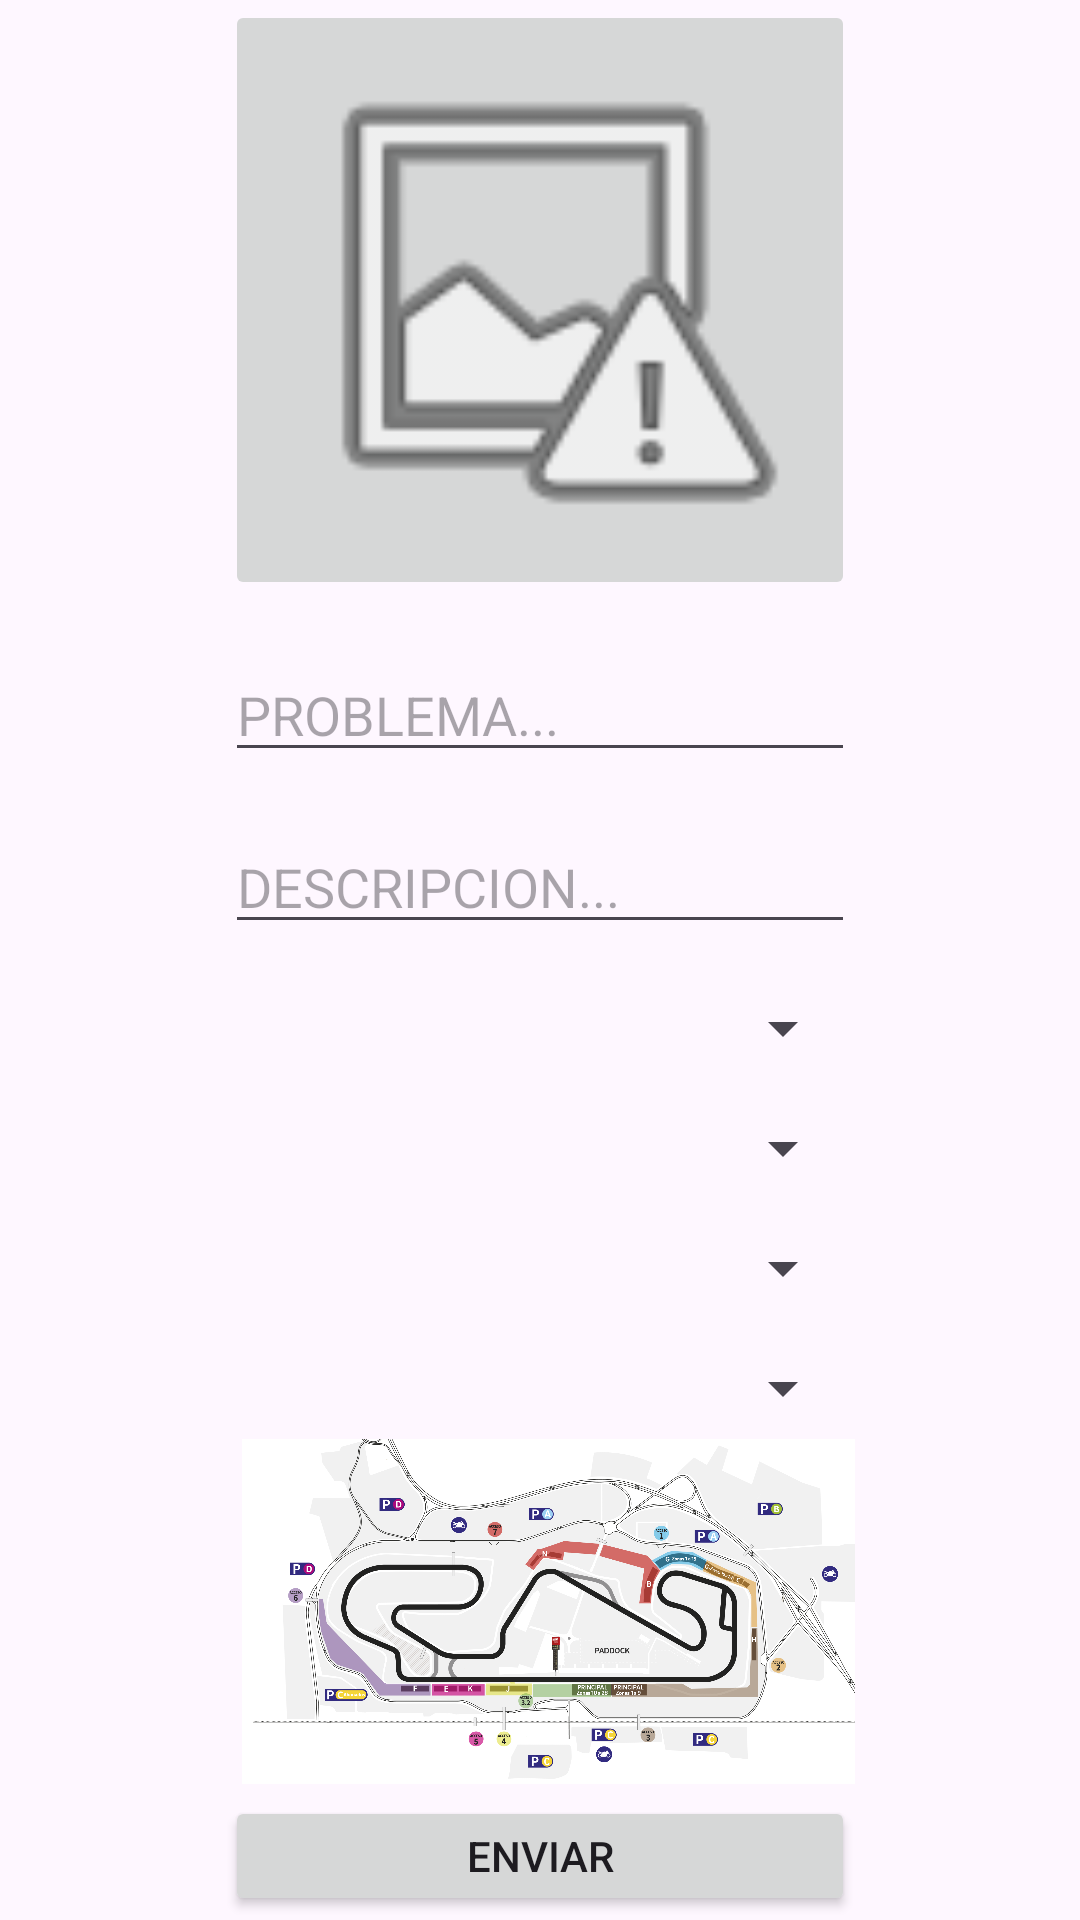

Produce the Android XML layout that renders to this screen, including the resource entries it uses.
<!-- AndroidManifest.xml: application theme Theme.CircuitCatalunya -->
<!-- res/layout/fragment_addtask.xml -->
<?xml version="1.0" encoding="utf-8"?>
<LinearLayout xmlns:android="http://schemas.android.com/apk/res/android"
    xmlns:app="http://schemas.android.com/apk/res-auto"
    xmlns:tools="http://schemas.android.com/tools"
    android:layout_width="match_parent"
    android:layout_height="match_parent"
    android:orientation="vertical"
    android:paddingLeft="75dp"
    android:paddingRight="75dp"
    >

    <ImageButton
        android:id="@+id/imageButton"
        android:layout_width="match_parent"
        android:layout_height="200dp"
        android:contentDescription="Imagen"
        android:scaleType="fitCenter"
        app:srcCompat="@android:drawable/ic_menu_report_image" />

    <EditText
        android:id="@+id/problem"
        android:layout_width="match_parent"
        android:layout_height="wrap_content"
        android:layout_marginTop="16dp"
        android:hint="PROBLEMA..." />

    <EditText
        android:id="@+id/description"
        android:layout_width="match_parent"
        android:layout_height="wrap_content"
        android:layout_marginTop="16dp"
        android:hint="DESCRIPCION..." />

    <Spinner
        android:id="@+id/TipusManteniment"
        android:layout_width="match_parent"
        android:layout_height="wrap_content"
        android:layout_marginTop="16dp" />

    <Spinner
        android:id="@+id/Zones"
        android:layout_width="match_parent"
        android:layout_height="wrap_content"
        android:layout_marginTop="16dp" />

    <Spinner
        android:id="@+id/Asignar"
        android:layout_width="match_parent"
        android:layout_height="wrap_content"
        android:layout_marginTop="16dp" />

    <Spinner
        android:id="@+id/Prioritat"
        android:layout_width="match_parent"
        android:layout_height="wrap_content"
        android:layout_marginTop="16dp" />

    <ImageView
        android:id="@+id/imageView4"
        android:layout_width="350dp"
        android:layout_height="115dp"
        android:layout_marginTop="5dp"
        android:layout_marginLeft="-53dp"
        android:src="@drawable/mapa_circuit" />

    <Button
        android:id="@+id/btnEnviar"
        android:layout_width="match_parent"
        android:layout_height="40dp"
        android:text="Enviar"
        android:layout_marginTop="4dp"/>


</LinearLayout>
<!-- resources referenced by this layout -->
<resources>
  <!-- drawable mapa_circuit: png bitmap (drawable, 590512 bytes) -->
  <style name="Theme.CircuitCatalunya" parent="Base.Theme.CircuitCatalunya" />
  <style name="Base.Theme.CircuitCatalunya" parent="Theme.Material3.DayNight.NoActionBar">
          
           <item name="colorPrimary">@color/red</item>
      </style>
  <color name="red">#EF2426</color>
</resources>
